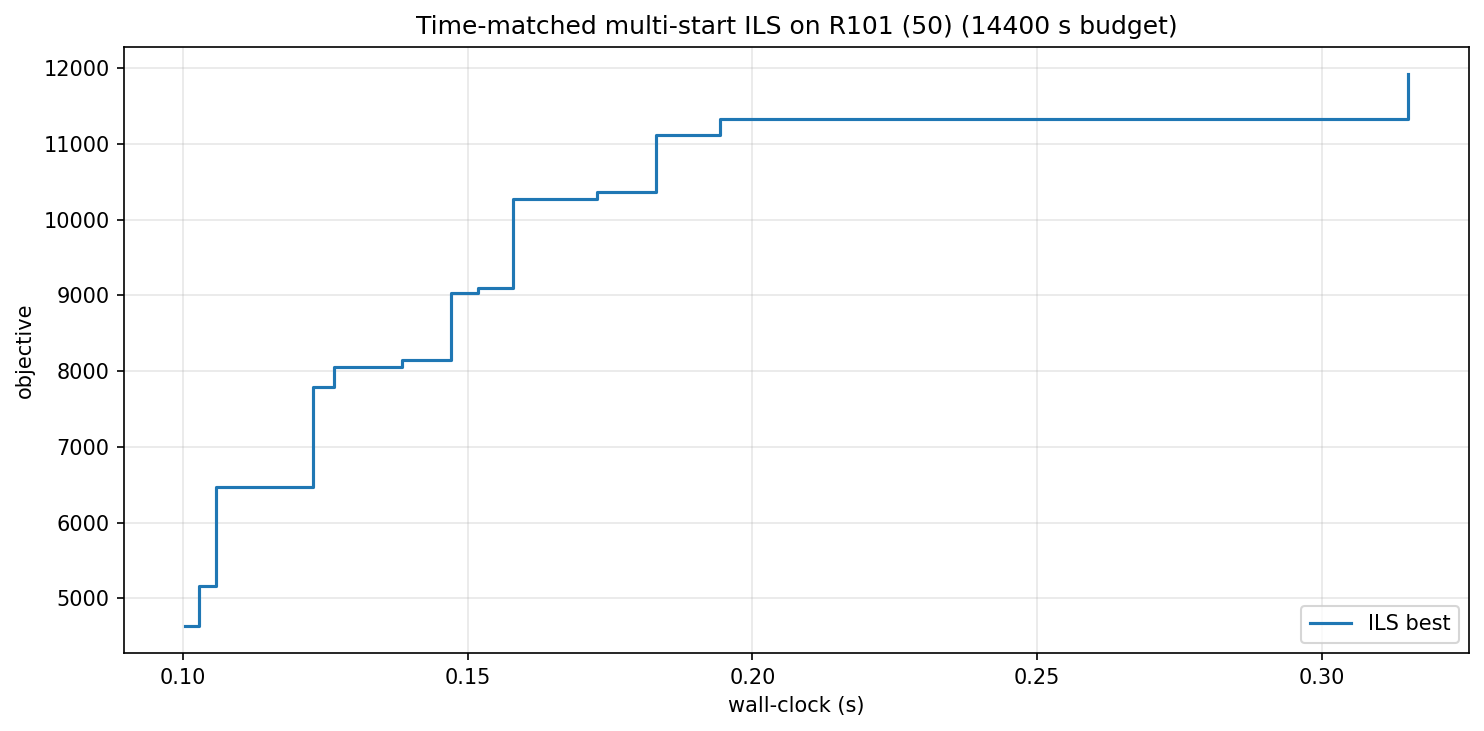

Data behind this chart, as committed beside it:
wall_s, iter, best_obj
0.10, 0, 4643
0.10, 2, 5160
0.11, 3, 6470
0.12, 15, 7789
0.13, 16, 8049
0.14, 19, 8142
0.15, 22, 9034
0.15, 23, 9099
0.16, 24, 10272
0.17, 25, 10365
0.18, 26, 11116
0.19, 27, 11327
0.32, 71, 11921
